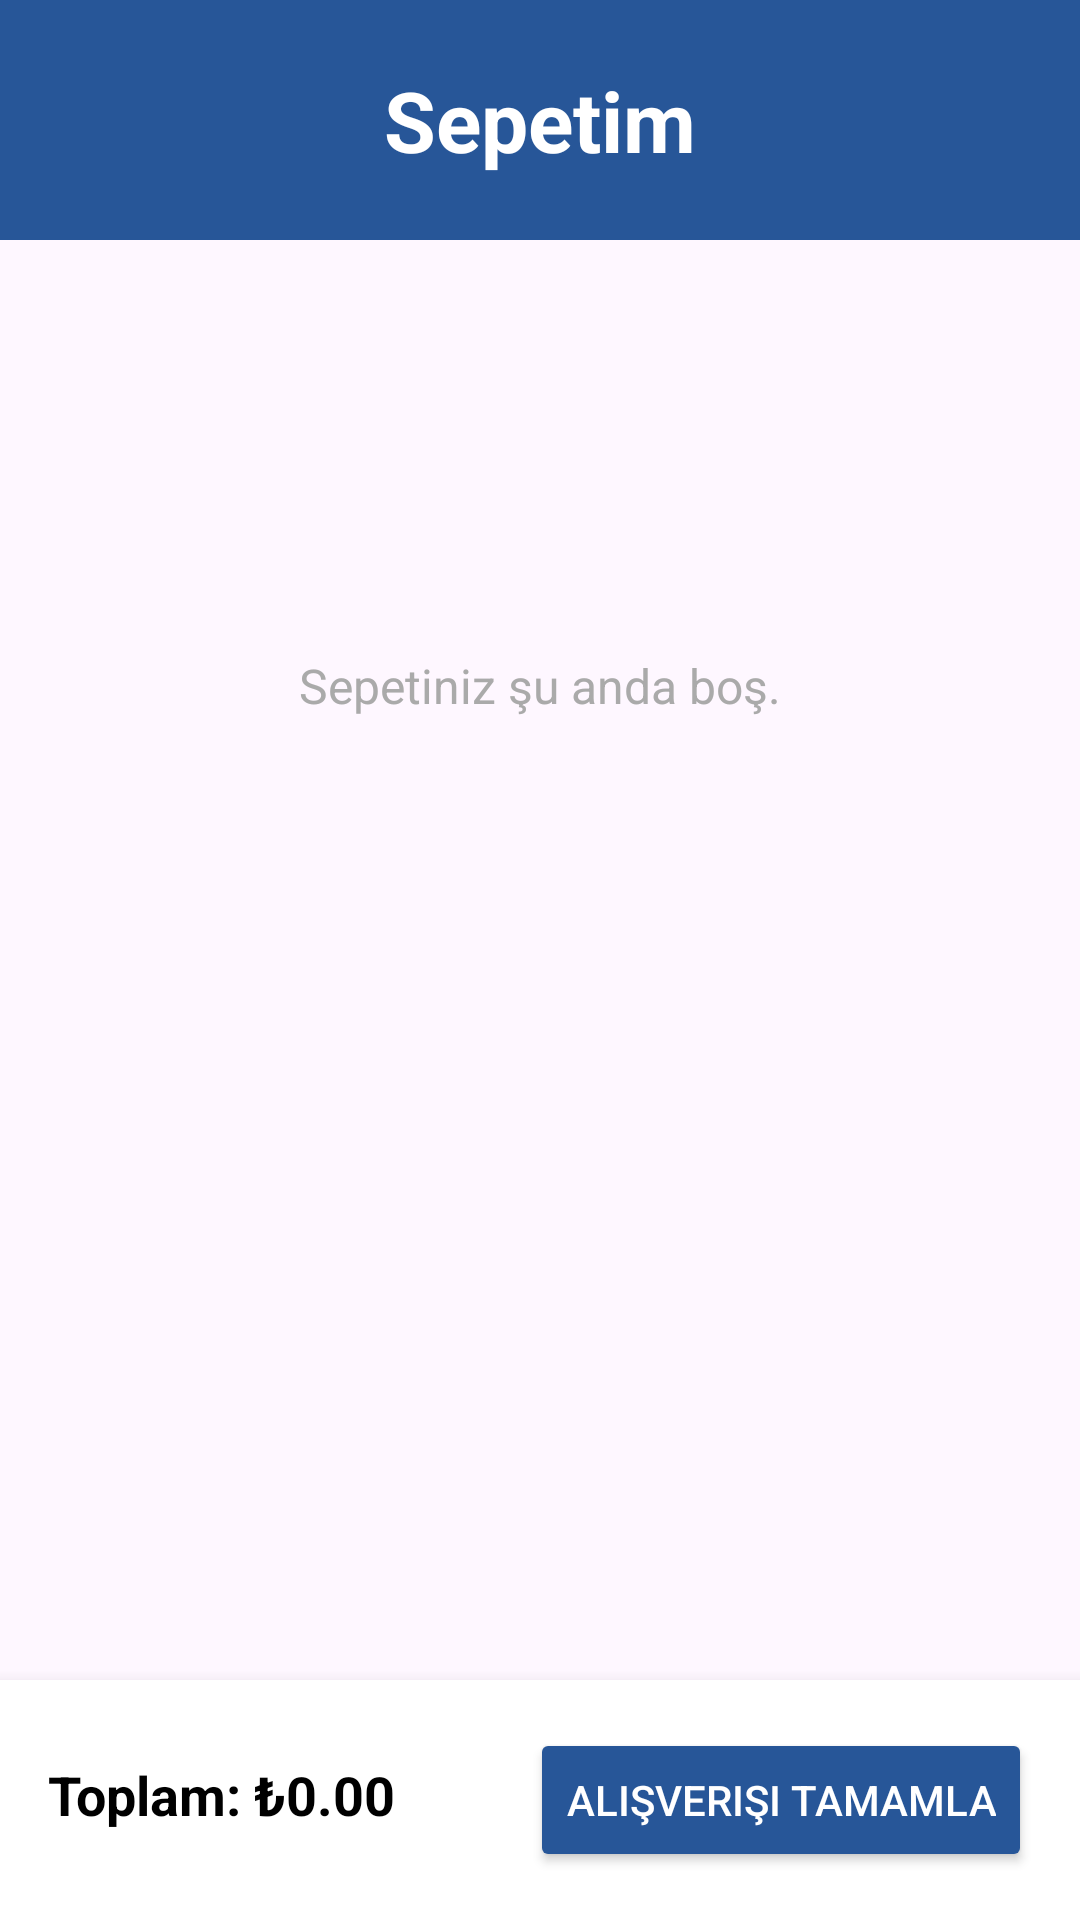

Layout XML and referenced resources for this Android screen:
<!-- AndroidManifest.xml: application theme Theme.MobilBayii -->
<!-- res/layout/activity_sepet.xml -->
<?xml version="1.0" encoding="utf-8"?>
<androidx.drawerlayout.widget.DrawerLayout
    xmlns:android="http://schemas.android.com/apk/res/android"
    xmlns:app="http://schemas.android.com/apk/res-auto"
    xmlns:tools="http://schemas.android.com/tools"
    android:id="@+id/drawer_layout_sepet"
    android:layout_width="match_parent"
    android:layout_height="match_parent"
    tools:context=".SepetActivity">

    <androidx.constraintlayout.widget.ConstraintLayout
        android:id="@+id/SepetActionBar"
        android:layout_width="match_parent"
        android:layout_height="match_parent">

        
        <androidx.appcompat.widget.Toolbar
            android:id="@+id/my_tool_bar_sepet"
            android:layout_width="0dp"
            android:layout_height="80dp"
            android:background="@color/facebook_blue"
            android:elevation="4dp"
            app:layout_constraintTop_toTopOf="parent"
            app:layout_constraintStart_toStartOf="parent"
            app:layout_constraintEnd_toEndOf="parent" />

        
        <TextView
            android:id="@+id/toolbar_title_sepet"
            android:layout_width="wrap_content"
            android:layout_height="wrap_content"
            android:text="Sepetim"
            android:textColor="@android:color/white"
            android:textSize="28sp"
            android:textStyle="bold"
            android:elevation="9dp"
            app:layout_constraintBottom_toBottomOf="@id/my_tool_bar_sepet"
            app:layout_constraintStart_toStartOf="parent"
            app:layout_constraintEnd_toEndOf="parent"
            app:layout_constraintTop_toTopOf="@id/my_tool_bar_sepet"
            app:layout_constraintVertical_bias="0.5"/>

        
        <ImageButton
            android:id="@+id/sepet_hamburger_button"
            android:layout_width="50dp"
            android:layout_height="50dp"
            android:layout_marginStart="8dp"
            android:layout_marginBottom="8dp"
            android:background="@android:color/transparent"
            android:src="@drawable/hamburger_button_ic"
            android:scaleType="centerCrop"
            android:scaleX="0.75"
            android:scaleY="0.75"
            android:contentDescription="Menü"
            android:elevation="9dp"
            app:layout_constraintBottom_toBottomOf="@id/my_tool_bar_sepet"
            app:layout_constraintStart_toStartOf="parent" />

        
        <TextView
            android:id="@+id/empty_cart_text"
            android:layout_width="wrap_content"
            android:layout_height="wrap_content"
            android:elevation="9dp"
            android:text="Sepetiniz şu anda boş."
            android:textColor="@android:color/darker_gray"
            android:textSize="16sp"
            app:layout_constraintBottom_toTopOf="@id/checkout_section"
            app:layout_constraintEnd_toEndOf="parent"
            app:layout_constraintStart_toStartOf="parent"
            app:layout_constraintTop_toBottomOf="@id/my_tool_bar_sepet"
            app:layout_constraintVertical_bias="0.3" />

        
        <androidx.recyclerview.widget.RecyclerView
            android:id="@+id/recycler_view_sepet"
            android:layout_width="0dp"
            android:layout_height="0dp"
            android:layout_margin="8dp"
            app:layout_constraintTop_toBottomOf="@id/my_tool_bar_sepet"
            app:layout_constraintBottom_toTopOf="@id/checkout_section"
            app:layout_constraintStart_toStartOf="parent"
            app:layout_constraintEnd_toEndOf="parent" />

        
        <LinearLayout
            android:id="@+id/checkout_section"
            android:layout_width="0dp"
            android:layout_height="wrap_content"
            android:padding="16dp"
            android:background="@android:color/white"
            android:orientation="horizontal"
            android:elevation="8dp"
            app:layout_constraintBottom_toBottomOf="parent"
            app:layout_constraintStart_toStartOf="parent"
            app:layout_constraintEnd_toEndOf="parent">

            <TextView
                android:id="@+id/total_price"
                android:layout_width="0dp"
                android:layout_height="wrap_content"
                android:layout_weight="1"
                android:text="Toplam: ₺0.00"
                android:textColor="@android:color/black"
                android:textSize="18sp"
                android:textStyle="bold" />

            <Button
                android:id="@+id/checkout_button"
                android:layout_width="wrap_content"
                android:layout_height="wrap_content"
                android:text="Alışverişi Tamamla"
                android:backgroundTint="@color/facebook_blue"
                android:textColor="@android:color/white"/>
        </LinearLayout>

    </androidx.constraintlayout.widget.ConstraintLayout>

    
    <com.google.android.material.navigation.NavigationView
        android:id="@+id/nav_view_sepet"
        android:layout_width="wrap_content"
        android:layout_height="match_parent"
        android:layout_gravity="start"
        app:menu="@menu/nav_menu" />

</androidx.drawerlayout.widget.DrawerLayout>
<!-- resources referenced by this layout -->
<resources>
  <color name="facebook_blue">#275698</color>
  <style name="Theme.MobilBayii" parent="Base.Theme.MobilBayii" />
  <style name="Base.Theme.MobilBayii" parent="Theme.Material3.DayNight.NoActionBar">
          
          
      </style>
</resources>
